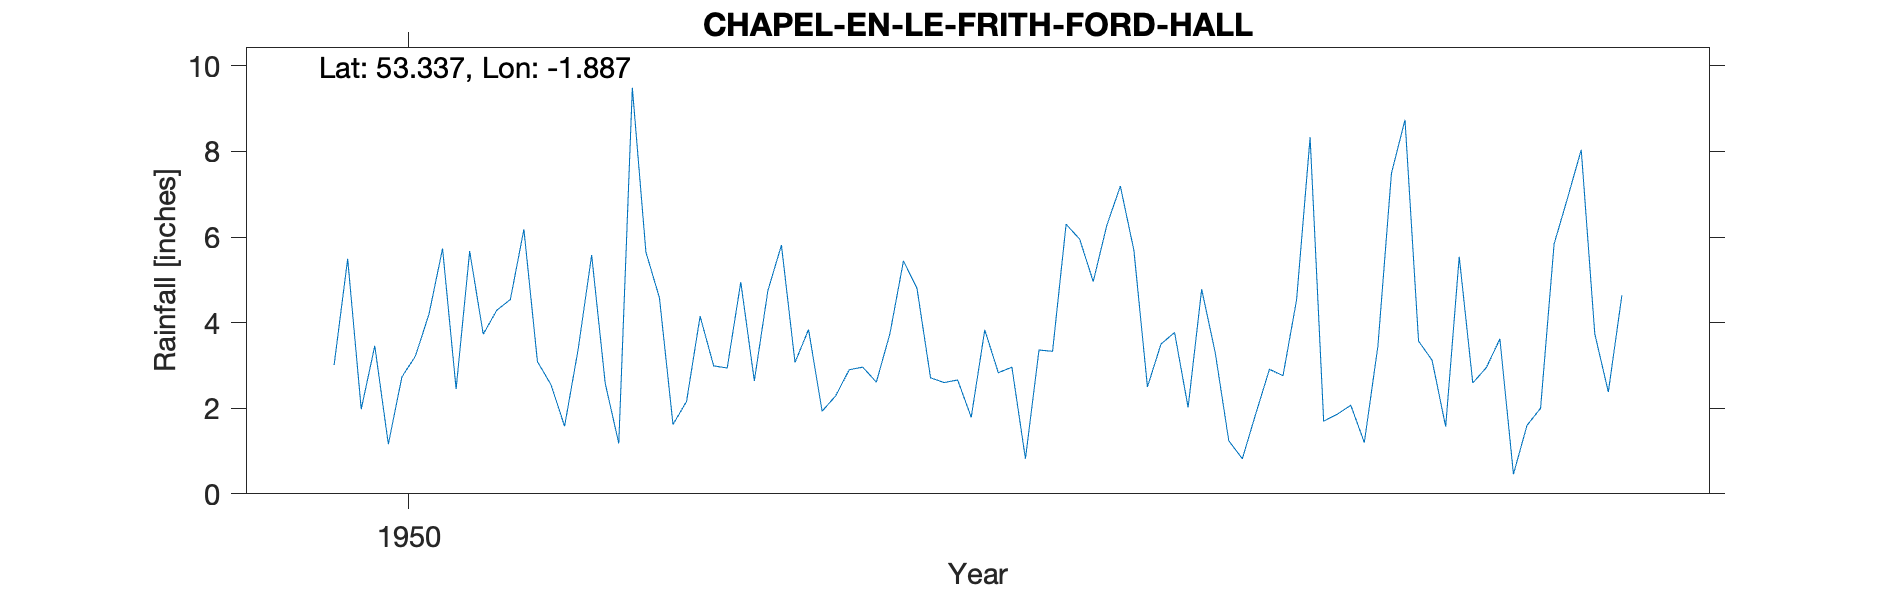

The table this chart was drawn from, first rows:
CHAPEL-EN-LE-FRITH-FORD-HALL, , , , , , , , , , , , , , , , , , , , 
Grid ref, SK076822, Long, -1.887, Lat, 53.34, Elevation, 900, ft., , , , , , , , , , , , 
Station no, 2643/6/3/3, , , , , , , , , , , , , , , , , , , 
, 1941, 1942, 1943, 1944, 1945, 1946, 1947, 1948, 1949, 1950, 1951, 1952, 1953, 1954, 1955, 1956, 1957, 1958, 1959, 1960
January, , , , , , , , , , 3.01, 4.29, 4.58, 1.93, 3.83, 2.5, 8.33, 2.59, , , 
February, , , , , , , , , , 5.49, 4.54, 1.62, 2.29, 2.83, 3.5, 1.7, 2.95, , , 
March, , , , , , , , , , 1.98, 6.18, 2.16, 2.9, 2.96, 3.77, 1.86, 3.62, , , 
April, , , , , , , , , , 3.46, 3.09, 4.15, 2.96, 0.82, 2.02, 2.07, 0.46, , , 
May, , , , , , , , , , 1.16, 2.55, 2.99, 2.61, 3.36, 4.78, 1.2, 1.6, , , 
June, , , , , , , , , , 2.73, 1.58, 2.94, 3.74, 3.33, 3.3, 3.45, 2, , , 
July, , , , , , , , , , 3.22, 3.37, 4.95, 5.44, 6.3, 1.24, 7.49, 5.84, , , 
August, , , , , , , , , , 4.2, 5.58, 2.64, 4.8, 5.95, 0.82, 8.74, 6.92, , , 
September, , , , , , , , , , 5.73, 2.58, 4.75, 2.71, 4.96, 1.88, 3.57, 8.04, , , 
October, , , , , , , , , , 2.45, 1.18, 5.81, 2.6, 6.27, 2.91, 3.12, 3.74, , , 
November, , , , , , , , , , 5.67, 9.49, 3.07, 2.66, 7.19, 2.76, 1.57, 2.38, , , 
December, , , , , , , , , , 3.73, 5.65, 3.84, 1.79, 5.69, 4.53, 5.54, 4.64, , , 
Total, , , , , , , , , , 42.83, 50.08, 43.5, 36.43, 53.49, 34.01, 48.64, 44.78, , , 
NGR is Ford Hall. Altitudes match, , , , , , , , , , , , , , , , , , , , 
